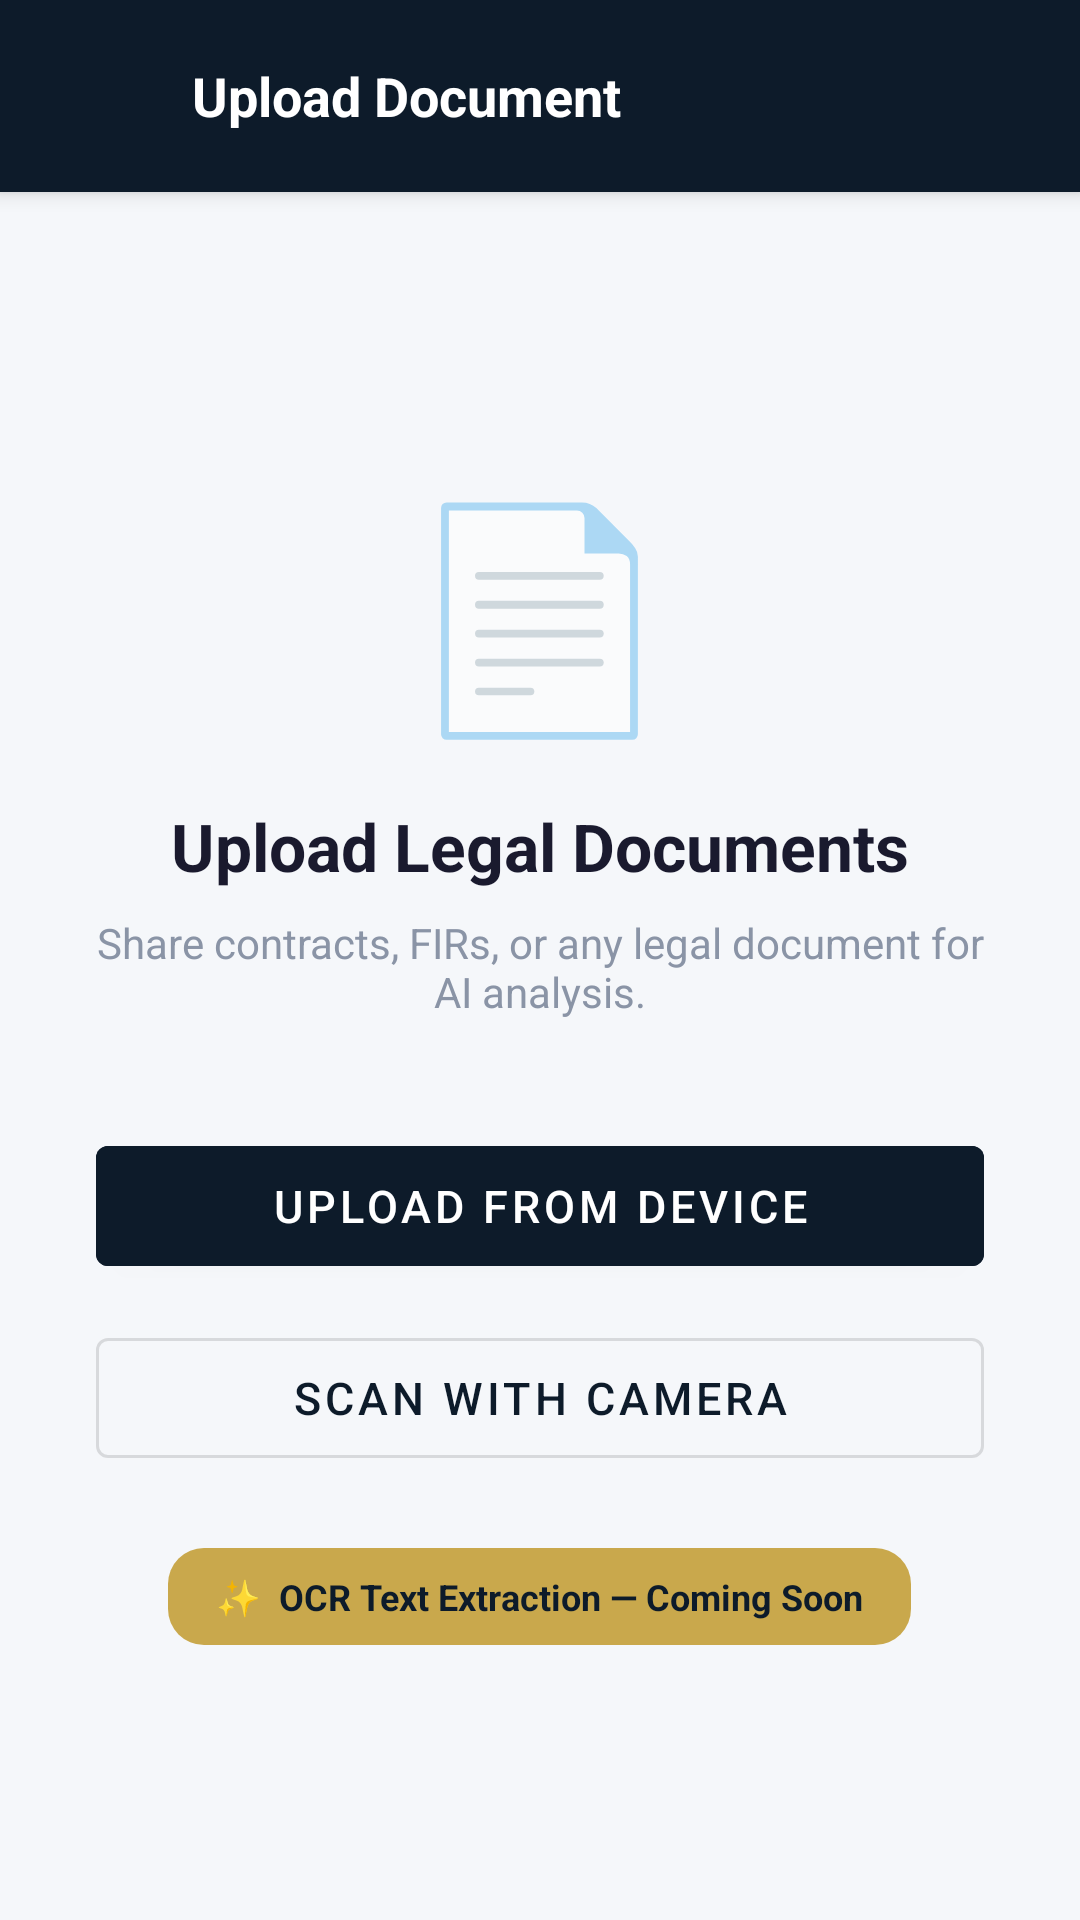

Produce the Android XML layout that renders to this screen, including the resource entries it uses.
<!-- AndroidManifest.xml: application theme Theme.LegalAI -->
<!-- res/layout/activity_document_upload.xml -->
<?xml version="1.0" encoding="utf-8"?>
<LinearLayout xmlns:android="http://schemas.android.com/apk/res/android" xmlns:app="http://schemas.android.com/apk/res-auto" android:layout_width="match_parent" android:layout_height="match_parent" android:orientation="vertical" android:background="@color/light_bg_page">
  <LinearLayout android:layout_width="match_parent" android:layout_height="64dp" android:background="@color/midnight_navy" android:gravity="center_vertical" android:orientation="horizontal" android:paddingStart="16dp" android:paddingEnd="16dp" android:elevation="4dp">
    <ImageView android:id="@+id/iv_back" android:layout_width="40dp" android:layout_height="40dp" android:padding="8dp" android:src="@drawable/ic_back" android:contentDescription="Back" app:tint="@android:color/white"/>
    <TextView android:layout_width="0dp" android:layout_height="wrap_content" android:layout_weight="1" android:text="Upload Document" android:textColor="@android:color/white" android:textSize="18sp" android:textStyle="bold" android:layout_marginStart="8dp"/>
  </LinearLayout>
  <LinearLayout android:layout_width="match_parent" android:layout_height="match_parent" android:orientation="vertical" android:gravity="center" android:padding="32dp">
    <TextView android:layout_width="wrap_content" android:layout_height="wrap_content" android:text="📄" android:textSize="72sp"/>
    <TextView android:layout_width="wrap_content" android:layout_height="wrap_content" android:text="Upload Legal Documents" android:textColor="@color/light_text_heading" android:textSize="22sp" android:textStyle="bold" android:gravity="center" android:layout_marginTop="16dp"/>
    <TextView android:layout_width="wrap_content" android:layout_height="wrap_content" android:text="Share contracts, FIRs, or any legal document for AI analysis." android:textColor="@color/light_text_muted" android:textSize="14sp" android:gravity="center" android:layout_marginTop="8dp" android:layout_marginBottom="36dp"/>
    <com.google.android.material.button.MaterialButton android:id="@+id/btn_upload_document" android:layout_width="match_parent" android:layout_height="52dp" android:text="Upload from Device" android:textSize="15sp" android:backgroundTint="@color/midnight_navy" android:textColor="@android:color/white" android:layout_marginBottom="12dp"/>
    <com.google.android.material.button.MaterialButton android:id="@+id/btn_camera_scan" android:layout_width="match_parent" android:layout_height="52dp" android:text="Scan with Camera" android:textSize="15sp" android:backgroundTint="@android:color/transparent" android:textColor="@color/midnight_navy" style="@style/Widget.MaterialComponents.Button.OutlinedButton" android:layout_marginBottom="24dp"/>
    <LinearLayout android:layout_width="wrap_content" android:layout_height="wrap_content" android:background="@drawable/bg_gold_rounded_sm" android:paddingStart="16dp" android:paddingEnd="16dp" android:paddingTop="8dp" android:paddingBottom="8dp">
      <TextView android:layout_width="wrap_content" android:layout_height="wrap_content" android:text="✨  OCR Text Extraction — Coming Soon" android:textColor="@color/midnight_navy" android:textSize="12sp" android:textStyle="bold"/>
    </LinearLayout>
  </LinearLayout>
</LinearLayout>
<!-- resources referenced by this layout -->
<resources>
  <color name="light_bg_page">#F5F7FA</color>
  <color name="light_text_heading">#1A1A2E</color>
  <color name="light_text_muted">#8A94A6</color>
  <color name="midnight_navy">#0D1B2A</color>
  <!-- drawable bg_gold_rounded_sm (drawable) -->
  <?xml version="1.0" encoding="utf-8"?>
  <shape xmlns:android="http://schemas.android.com/apk/res/android" android:shape="rectangle">
      <solid android:color="@color/counsel_gold"/>
      <corners android:radius="12dp"/>
  </shape>
  <style name="Theme.LegalAI" parent="Theme.MaterialComponents.DayNight.NoActionBar">
          <item name="colorPrimary">@color/midnight_navy</item>
          <item name="colorPrimaryVariant">@color/midnight_navy</item>
          <item name="colorOnPrimary">@android:color/white</item>
          <item name="colorSecondary">@color/counsel_gold</item>
          <item name="colorOnSecondary">@color/midnight_navy</item>
          <item name="android:colorBackground">@color/light_bg_page</item>
          <item name="android:windowBackground">@color/light_bg_page</item>
          <item name="android:statusBarColor">@color/midnight_navy</item>
          <item name="android:navigationBarColor">@color/midnight_navy</item>
      </style>
  <color name="counsel_gold">#C9A84C</color>
</resources>
